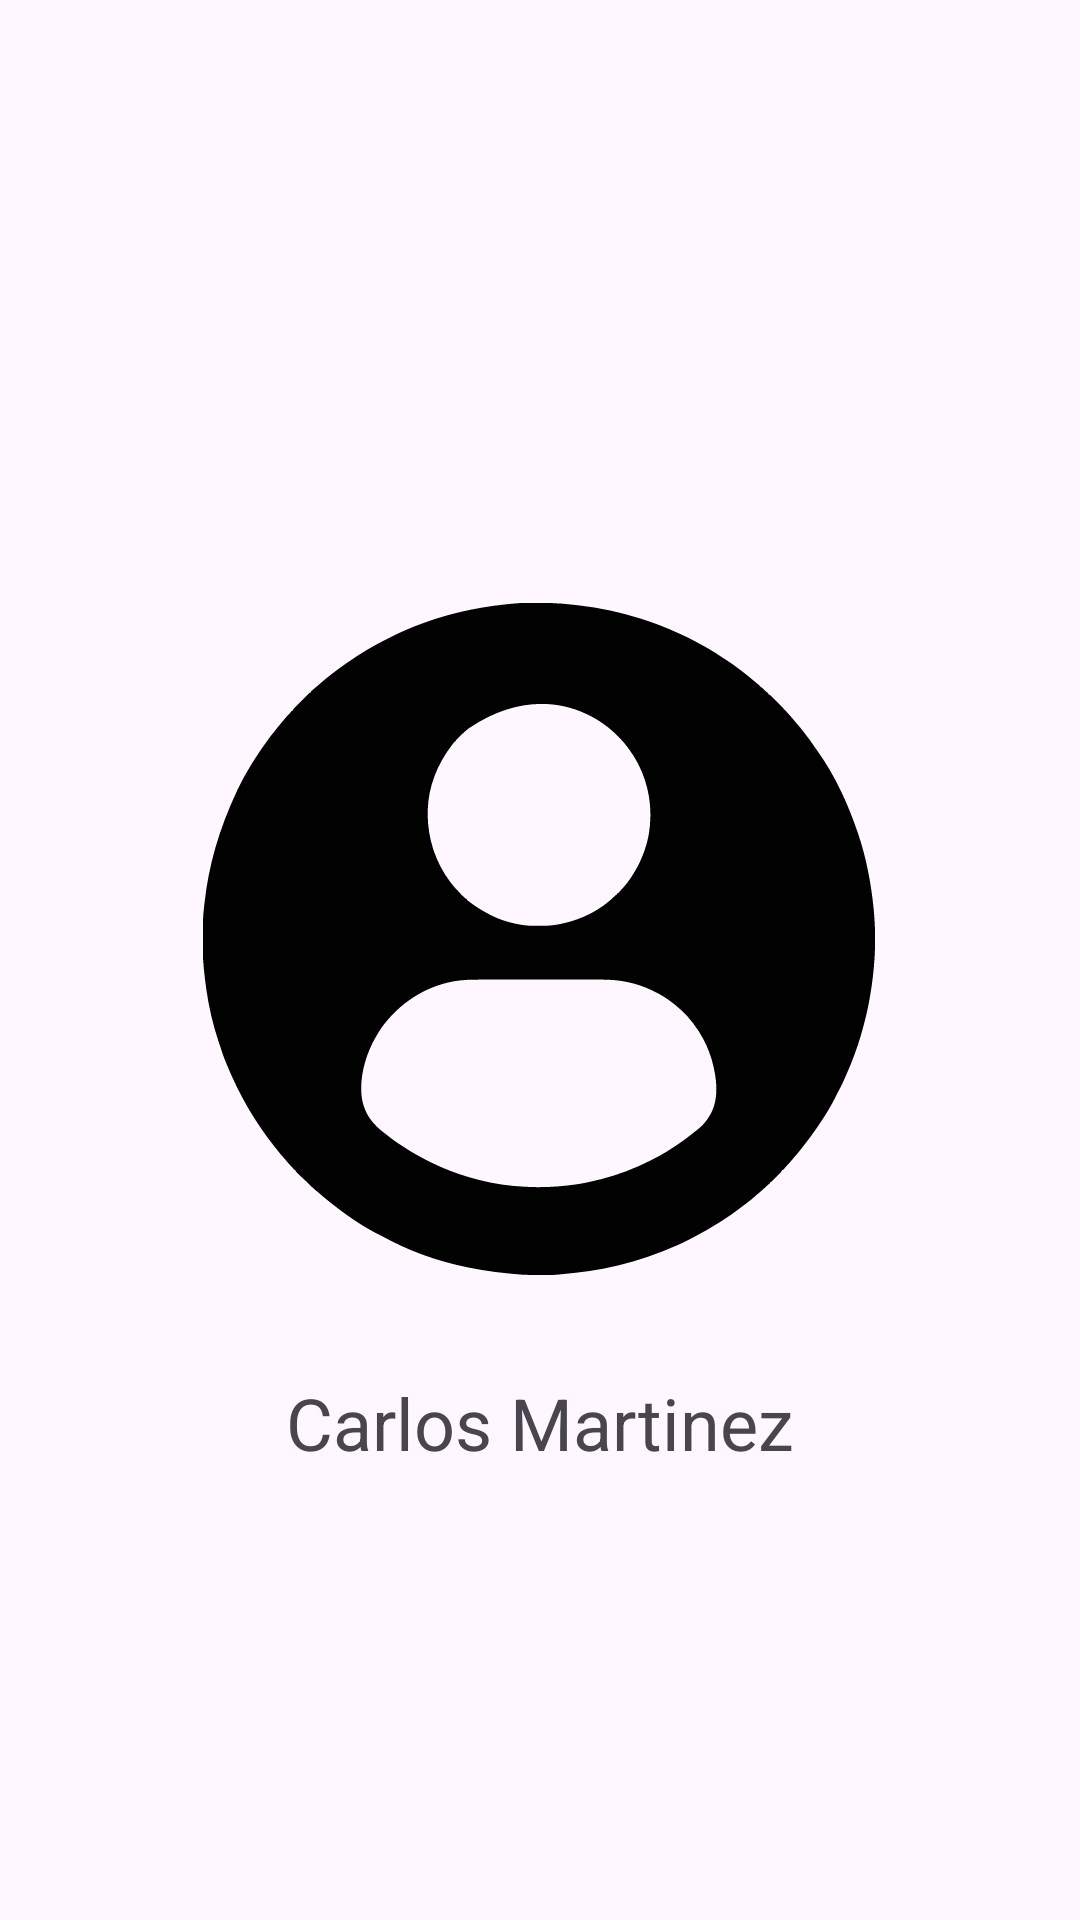

This screen was rendered from an Android layout file. Write that file and the resources it references.
<!-- AndroidManifest.xml: application theme Theme.Motonica -->
<!-- res/layout/fragment_profile.xml -->
<?xml version="1.0" encoding="utf-8"?>
<FrameLayout xmlns:android="http://schemas.android.com/apk/res/android"
    xmlns:app="http://schemas.android.com/apk/res-auto"
    xmlns:tools="http://schemas.android.com/tools"
    android:layout_width="match_parent"
    android:layout_height="match_parent"
    tools:context=".ui.profile.ProfileFragment">

    
    <androidx.constraintlayout.widget.ConstraintLayout
        android:layout_width="match_parent"
        android:layout_height="match_parent">

        <TextView
            android:id="@+id/txt_nombre"
            android:layout_width="wrap_content"
            android:layout_height="wrap_content"
            android:layout_marginTop="20dp"
            android:text="Carlos Martinez"
            android:textSize="24sp"
            app:layout_constraintEnd_toEndOf="parent"
            app:layout_constraintStart_toStartOf="parent"
            app:layout_constraintTop_toBottomOf="@+id/imageView" />

        <ImageView
            android:id="@+id/imageView"
            android:layout_width="224dp"
            android:layout_height="250dp"
            android:layout_marginTop="188dp"
            android:src="@drawable/profile"
            app:layout_constraintEnd_toEndOf="parent"
            app:layout_constraintHorizontal_bias="0.497"
            app:layout_constraintStart_toStartOf="parent"
            app:layout_constraintTop_toTopOf="parent" />

    </androidx.constraintlayout.widget.ConstraintLayout>

</FrameLayout>
<!-- resources referenced by this layout -->
<resources>
  <!-- drawable profile: vector/xml drawable (drawable, 7971 chars, omitted) -->
  <style name="Theme.Motonica" parent="Base.Theme.Motonica" />
  <style name="Base.Theme.Motonica" parent="Theme.Material3.DayNight.NoActionBar">
          
          
      </style>
</resources>
